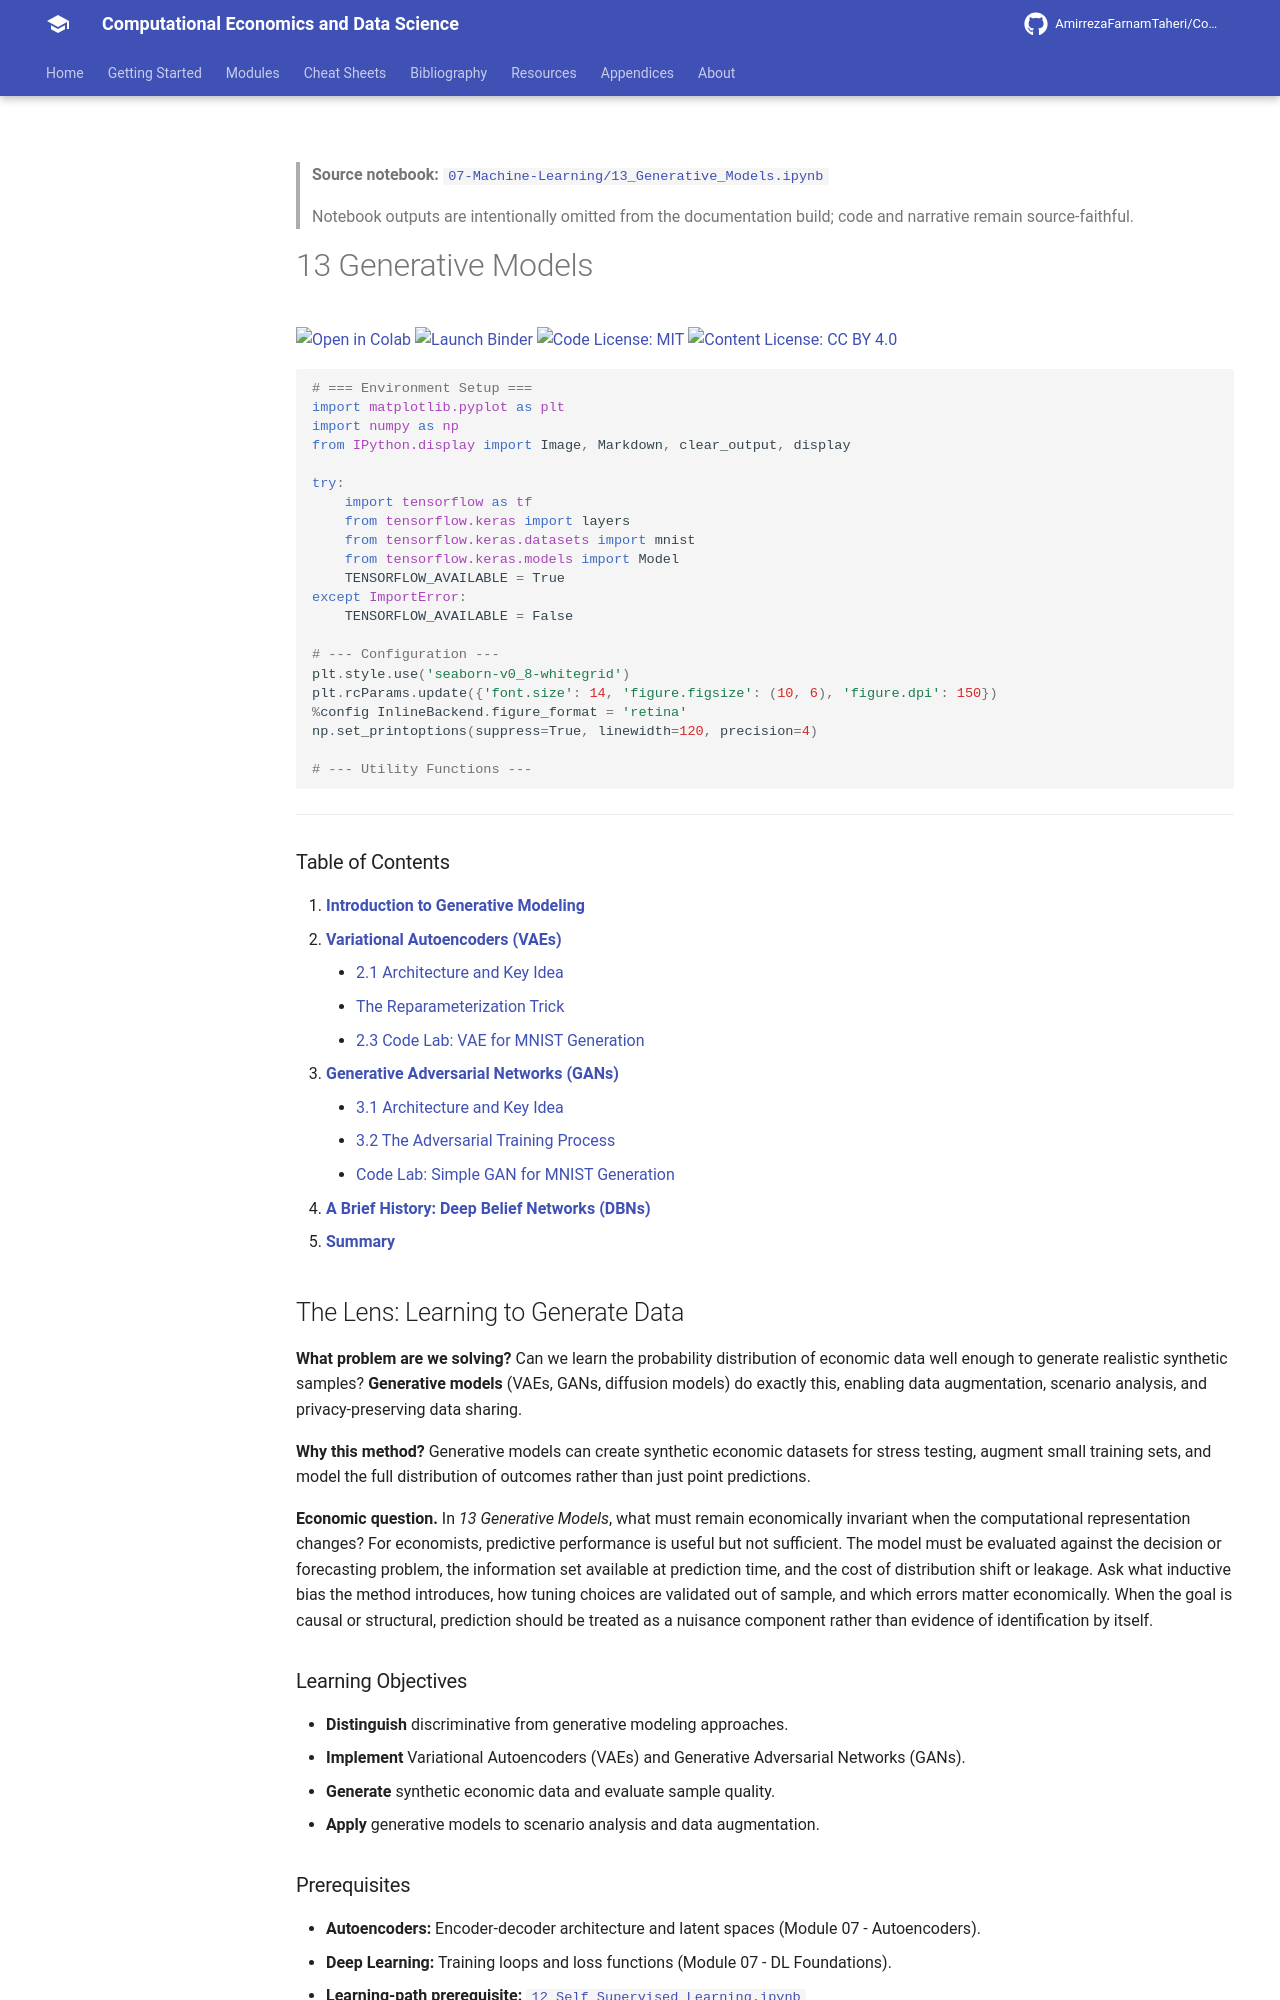

repository: AmirrezaFarnamTaheri/Computational-Economics-and-Data-Science · page: notebooks/07-Machine-Learning/13_Generative_Models/index.html · generator: mkdocs

<!-- AUTO-GENERATED by scripts/notebooks_to_docs.py; edit the notebook source instead. -->

> **Source notebook:** [`07-Machine-Learning/13_Generative_Models.ipynb`](https://github.com/AmirrezaFarnamTaheri/Computational-Economics-and-Data-Science/blob/main/07-Machine-Learning/13_Generative_Models.ipynb)

> Notebook outputs are intentionally omitted from the documentation build; code and narrative remain source-faithful.

# 13 Generative Models

[![Open in Colab](https://colab.research.google.com/assets/colab-badge.svg)](https://colab.research.google.com/github/AmirrezaFarnamTaheri/Computational-Economics-and-Data-Science/blob/main/07-Machine-Learning/13_Generative_Models.ipynb) [![Launch Binder](https://mybinder.org/badge_logo.svg)](https://mybinder.org/v2/gh/AmirrezaFarnamTaheri/Computational-Economics-and-Data-Science/main?filepath=07-Machine-Learning/13_Generative_Models.ipynb) [![Code License: MIT](https://img.shields.io/badge/Code%20License-MIT-yellow.svg)](https://raw.githubusercontent.com/AmirrezaFarnamTaheri/Computational-Economics-and-Data-Science/main/LICENSE) [![Content License: CC BY 4.0](https://img.shields.io/badge/Content%20License-CC%20BY%204.0-blue.svg)](https://creativecommons.org/licenses/by/4.0/)

```python
# === Environment Setup ===
import matplotlib.pyplot as plt
import numpy as np
from IPython.display import Image, Markdown, clear_output, display

try:
    import tensorflow as tf
    from tensorflow.keras import layers
    from tensorflow.keras.datasets import mnist
    from tensorflow.keras.models import Model
    TENSORFLOW_AVAILABLE = True
except ImportError:
    TENSORFLOW_AVAILABLE = False

# --- Configuration ---
plt.style.use('seaborn-v0_8-whitegrid')
plt.rcParams.update({'font.size': 14, 'figure.figsize': (10, 6), 'figure.dpi': 150})
%config InlineBackend.figure_format = 'retina'
np.set_printoptions(suppress=True, linewidth=120, precision=4)

# --- Utility Functions ---
```

---

### Table of Contents

1.  [**Introduction to Generative Modeling**](#1-introduction-to-generative-modeling)
2.  [**Variational Autoencoders (VAEs)**](#2-variational-autoencoders-vaes)
    - [2.1 Architecture and Key Idea](#21-architecture-and-key-idea)
    - [The Reparameterization Trick](#22-the-reparameterization-trick)
    - [2.3 Code Lab: VAE for MNIST Generation](#23-code-lab-vae-for-mnist-generation)
3.  [**Generative Adversarial Networks (GANs)**](#3-generative-adversarial-networks-gans)
    - [3.1 Architecture and Key Idea](#31-architecture-and-key-idea)
    - [3.2 The Adversarial Training Process](#32-the-adversarial-training-process)
    - [Code Lab: Simple GAN for MNIST Generation](#33-code-lab-simple-gan-for-mnist-generation)
4.  [**A Brief History: Deep Belief Networks (DBNs)**](#4-a-brief-history-deep-belief-networks-dbns)
5.  [**Summary**](#5-summary)

## The Lens: Learning to Generate Data
**What problem are we solving?**
Can we learn the probability distribution of economic data well enough to generate realistic synthetic samples? **Generative models** (VAEs, GANs, diffusion models) do exactly this, enabling data augmentation, scenario analysis, and privacy-preserving data sharing.

**Why this method?**
Generative models can create synthetic economic datasets for stress testing, augment small training sets, and model the full distribution of outcomes rather than just point predictions.



**Economic question.** In *13 Generative Models*, what must remain economically invariant when the computational representation changes? For economists, predictive performance is useful but not sufficient. The model must be evaluated against the decision or forecasting problem, the information set available at prediction time, and the cost of distribution shift or leakage. Ask what inductive bias the method introduces, how tuning choices are validated out of sample, and which errors matter economically. When the goal is causal or structural, prediction should be treated as a nuisance component rather than evidence of identification by itself.

### Learning Objectives
* **Distinguish** discriminative from generative modeling approaches.
* **Implement** Variational Autoencoders (VAEs) and Generative Adversarial Networks (GANs).
* **Generate** synthetic economic data and evaluate sample quality.
* **Apply** generative models to scenario analysis and data augmentation.
